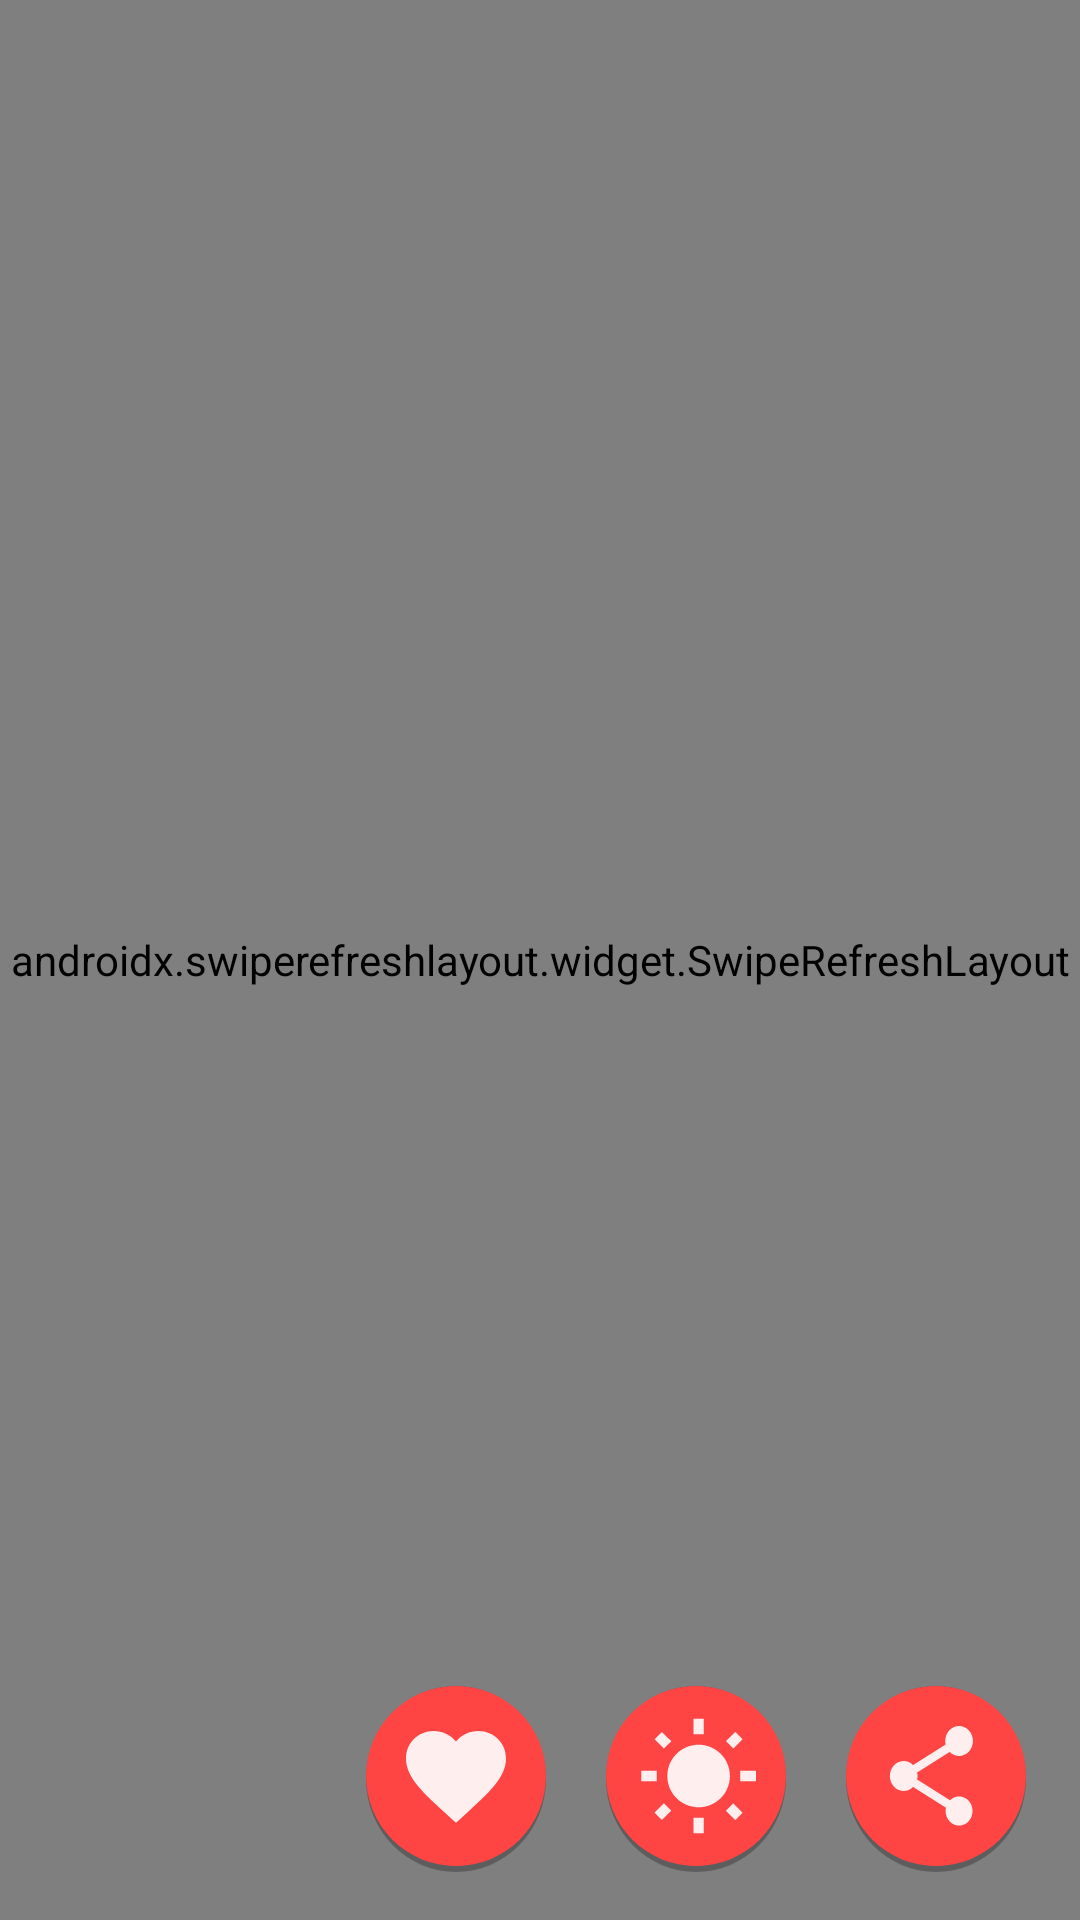

This screen was rendered from an Android layout file. Write that file and the resources it references.
<!-- AndroidManifest.xml: application theme AppTheme -->
<!-- res/layout/fragment_film_list.xml -->
<?xml version="1.0" encoding="utf-8"?>
<androidx.constraintlayout.widget.ConstraintLayout
    xmlns:android="http://schemas.android.com/apk/res/android"
    xmlns:app="http://schemas.android.com/apk/res-auto"
    xmlns:tools="http://schemas.android.com/tools"
    android:layout_width="match_parent"
    android:layout_height="match_parent"
    >

    <androidx.swiperefreshlayout.widget.SwipeRefreshLayout
        android:id="@+id/mSwipeRefreshLayout"
        android:layout_width="0dp"
        android:layout_height="0dp"
        app:layout_constraintBottom_toBottomOf="parent"
        app:layout_constraintTop_toTopOf="parent"
        app:layout_constraintStart_toStartOf="parent"
        app:layout_constraintEnd_toEndOf="parent" >

        <androidx.recyclerview.widget.RecyclerView
            android:id="@+id/mRecyclerView"
            android:layout_width="0dp"
            android:layout_height="0dp"
            app:layout_constraintStart_toStartOf="parent"
            app:layout_constraintEnd_toEndOf="parent"
            app:layout_constraintTop_toTopOf="parent"
            app:layout_constraintBottom_toBottomOf="parent"
            tools:listitem="@layout/item_film"
            tools:itemCount="33"
            android:clipToPadding="false"
            />
    </androidx.swiperefreshlayout.widget.SwipeRefreshLayout>



    <androidx.appcompat.widget.AppCompatImageButton
        android:id="@+id/mInviteFriendsBtn"
        android:layout_width="64dp"
        android:layout_height="64dp"
        android:layout_margin="16dp"
        app:layout_constraintBottom_toBottomOf="parent"
        app:layout_constraintEnd_toEndOf="parent"
        android:src="@drawable/ic_share_red_24dp"
        android:background="@drawable/fab_background"
        />

    <androidx.appcompat.widget.AppCompatImageButton
        android:id="@+id/mNightThemeBtn"
        android:layout_width="64dp"
        android:layout_height="64dp"
        android:layout_margin="16dp"
        app:layout_constraintBottom_toBottomOf="parent"
        app:layout_constraintEnd_toStartOf="@id/mInviteFriendsBtn"
        android:src="@drawable/ic_wb_sunny_red_24dp"
        android:background="@drawable/fab_background"
        />

    <androidx.appcompat.widget.AppCompatImageButton
        android:id="@+id/mFavouritesBtn"
        android:layout_width="64dp"
        android:layout_height="64dp"
        android:layout_margin="16dp"
        app:layout_constraintBottom_toBottomOf="parent"
        app:layout_constraintEnd_toStartOf="@id/mNightThemeBtn"
        android:src="@drawable/ic_favorite_red_24p"
        android:background="@drawable/fab_background"
        />

</androidx.constraintlayout.widget.ConstraintLayout>
<!-- res/layout/item_film.xml (included above) -->
<?xml version="1.0" encoding="utf-8"?>
<androidx.constraintlayout.widget.ConstraintLayout
    xmlns:android="http://schemas.android.com/apk/res/android"
    xmlns:app="http://schemas.android.com/apk/res-auto"
    xmlns:tools="http://schemas.android.com/tools"
    android:layout_width="match_parent"
    android:layout_height="wrap_content"
    >

    <androidx.appcompat.widget.AppCompatImageView
        android:id="@+id/mItemImageView"
        android:layout_width="120dp"
        android:layout_height="0dp"
        app:layout_constraintStart_toStartOf="parent"
        app:layout_constraintTop_toTopOf="parent"
        android:layout_margin="3dp"
        android:adjustViewBounds="true"
        tools:src="@tools:sample/avatars"
        tools:contentDescription="@string/short_description"
        />

    <androidx.appcompat.widget.AppCompatTextView
        android:id="@+id/mItemTextView"
        style="colorPrimary"
        android:textStyle="bold"
        android:layout_width="wrap_content"
        android:layout_height="wrap_content"
        app:layout_constraintStart_toEndOf="@id/mItemImageView"
        app:layout_constraintTop_toTopOf="@id/mItemImageView"
        tools:text="@tools:sample/full_names"
        android:layout_marginStart="16dp"
        />



    <androidx.appcompat.widget.AppCompatImageView
        android:id="@+id/mItemImageViewLike"
        android:layout_width="30dp"
        android:layout_height="30dp"
        app:layout_constraintBottom_toBottomOf="@+id/mItemImageView"
        app:layout_constraintEnd_toEndOf="@+id/mItemImageView"
        tools:src="@drawable/ic_favorite_green_24dp" />
    

</androidx.constraintlayout.widget.ConstraintLayout>
<!-- resources referenced by this layout -->
<resources>
  <!-- drawable fab_background (drawable) -->
  <?xml version="1.0" encoding="utf-8"?>
  <layer-list xmlns:android="http://schemas.android.com/apk/res/android">
      <item
          android:bottom="0dp"
          android:left="2dp"
          android:right="2dp"
          android:top="2dp">
          <shape android:shape="oval">
              <solid android:color="@color/color_shadow" />
          </shape>
      </item>
      <item
          android:bottom="2dp"
          android:left="2dp"
          android:right="2dp"
          android:top="2dp">
          <shape android:shape="oval">
              <solid android:color="@android:color/holo_red_light" />
          </shape>
      </item>
  </layer-list>
  <!-- drawable ic_favorite_border_black_24dp (drawable) -->
  <vector android:height="24dp" android:tint="#2CFF32"
      android:viewportHeight="24.0" android:viewportWidth="24.0"
      android:width="24dp" xmlns:android="http://schemas.android.com/apk/res/android">
      <path android:fillColor="#FF000000" android:pathData="M16.5,3c-1.74,0 -3.41,0.81 -4.5,2.09C10.91,3.81 9.24,3 7.5,3 4.42,3 2,5.42 2,8.5c0,3.78 3.4,6.86 8.55,11.54L12,21.35l1.45,-1.32C18.6,15.36 22,12.28 22,8.5 22,5.42 19.58,3 16.5,3zM12.1,18.55l-0.1,0.1 -0.1,-0.1C7.14,14.24 4,11.39 4,8.5 4,6.5 5.5,5 7.5,5c1.54,0 3.04,0.99 3.57,2.36h1.87C13.46,5.99 14.96,5 16.5,5c2,0 3.5,1.5 3.5,3.5 0,2.89 -3.14,5.74 -7.9,10.05z"/>
  </vector>
  <!-- drawable ic_favorite_green_24dp (drawable) -->
  <vector android:height="24dp" android:tint="#2CFF32"
      android:viewportHeight="24.0" android:viewportWidth="24.0"
      android:width="24dp" xmlns:android="http://schemas.android.com/apk/res/android">
      <path android:fillColor="#FF000000" android:pathData="M12,21.35l-1.45,-1.32C5.4,15.36 2,12.28 2,8.5 2,5.42 4.42,3 7.5,3c1.74,0 3.41,0.81 4.5,2.09C13.09,3.81 14.76,3 16.5,3 19.58,3 22,5.42 22,8.5c0,3.78 -3.4,6.86 -8.55,11.54L12,21.35z"/>
  </vector>
  <!-- drawable ic_favorite_red_24p (drawable) -->
  <vector android:height="40dp" android:tint="#FFEEEE"
      android:viewportHeight="24" android:viewportWidth="24"
      android:width="40dp" xmlns:android="http://schemas.android.com/apk/res/android">
      <path android:fillColor="@android:color/white" android:pathData="M12,21.35l-1.45,-1.32C5.4,15.36 2,12.28 2,8.5 2,5.42 4.42,3 7.5,3c1.74,0 3.41,0.81 4.5,2.09C13.09,3.81 14.76,3 16.5,3 19.58,3 22,5.42 22,8.5c0,3.78 -3.4,6.86 -8.55,11.54L12,21.35z"/>
  </vector>
  <!-- drawable ic_wb_sunny_red_24dp (drawable) -->
  <vector android:height="40dp" android:tint="#FFEEEE"
      android:viewportHeight="23.0" android:viewportWidth="23.0"
      android:width="40dp" xmlns:android="http://schemas.android.com/apk/res/android">
      <path android:fillColor="#FF000000" android:pathData="M6.76,4.84l-1.8,-1.79 -1.41,1.41 1.79,1.79 1.42,-1.41zM4,10.5L1,10.5v2h3v-2zM13,0.55h-2L11,3.5h2L13,0.55zM20.45,4.46l-1.41,-1.41 -1.79,1.79 1.41,1.41 1.79,-1.79zM17.24,18.16l1.79,1.8 1.41,-1.41 -1.8,-1.79 -1.4,1.4zM20,10.5v2h3v-2h-3zM12,5.5c-3.31,0 -6,2.69 -6,6s2.69,6 6,6 6,-2.69 6,-6 -2.69,-6 -6,-6zM11,22.45h2L13,19.5h-2v2.95zM3.55,18.54l1.41,1.41 1.79,-1.8 -1.41,-1.41 -1.79,1.8z"/>
  </vector>
  <string name="details">Details</string>
  <string name="short_description">Short film description</string>
  <style name="AppTheme" parent="Theme.AppCompat.DayNight.NoActionBar">
          <item name="colorPrimary">@android:color/holo_red_light</item>
          <item name="colorPrimaryDark">@android:color/holo_red_dark</item>
          <item name="colorAccent">@android:color/holo_blue_dark</item>
      </style>
  <color name="color_shadow">#44000000</color>
</resources>
